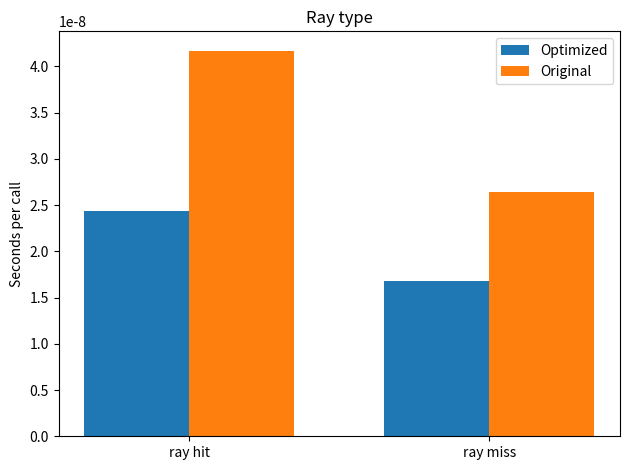

Recreate this plot in Python.
import matplotlib.pyplot as plt
import numpy as np

def originalScaling():
  sizes = [128, 256, 512, 1024, 2048]
  sequential = [4.0751, 8.02996, 15.0113, 29.9553, 58.4266]

  plt.plot(sizes, sequential, label="Sequential")
  plt.xticks(sizes, sizes)
  plt.ylabel('Time in seconds')
  plt.xlabel('Output image height')
  plt.legend()
  plt.show()


def beforeRandAndShared():
  sizes = [128, 256, 512, 1024, 2048]
  sequential = [4.39333, 10.1078, 16.1195, 32.6979, 61.5664]
  omp_4 = [5.40449, 10.1135, 19.3992, 27.7449, 52.7681]
  omp_8 = [6.00997, 11.7645, 19.8323, 30.4133, 57.8063]
  omp_16 = [6.26695, 11.4344, 20.9347, 42.2966, 79.7227]

  plt.plot(sizes, sequential, label="Sequential")
  plt.plot(sizes, omp_4, label="Omp 4")
  plt.plot(sizes, omp_8, label="Omp 8")
  plt.plot(sizes, omp_16, label="Omp 16")
  plt.xticks(sizes, sizes)
  plt.ylabel('Time in seconds')
  plt.xlabel('Output image height')
  plt.legend()
  plt.show()

def randVsRandr():
  sizes = [1, 2, 4, 8, 16]
  rand = [0.945178, 12.7659, 18.3465, 17.0725, 17.6324]
  randr = [0.536634, 0.385408, 0.17928, 0.124971, 0.0838557]

  plt.plot(sizes, rand, label="rand")
  plt.plot(sizes, randr, label="randr")
  plt.xticks(sizes, sizes)
  plt.ylabel('Time in seconds')
  plt.xlabel('Number of threads')
  plt.legend()
  plt.show()

def sharedPtr():
  sizes = [1, 2, 4, 8, 16]
  shared_ptr = [1.81601, 5.43741, 6.72079, 7.54437, 8.32837]

  plt.plot(sizes, rand, label="shared_ptr")
  plt.xticks(sizes, sizes)
  plt.ylabel('Time in seconds')
  plt.xlabel('Number of threads')
  plt.legend()
  plt.show()

def boxIntersectionBars():
  """
     box hit  took 52.3946 runs(2147483647)
    obox hit  took 89.5574 runs(2147483647)
     box miss took 36.0235 runs(2147483647)
    obox miss took 56.6143 runs(2147483647)
  """
  runs = 2147483647
  types =     ['ray hit',      'ray miss']
  box_times = [52.3946/runs  , 36.0235/runs]
  obox_times= [89.5574/runs  , 56.6143/runs]
  ind = np.arange(len(types))
  width = 0.35

  fig, ax = plt.subplots()
  rects1 = ax.bar(ind - width/2, box_times, width, label='Optimized')
  rects2 = ax.bar(ind + width/2, obox_times, width, label='Original')

  ax.set_ylabel('Seconds per call')
  ax.set_title('Ray type')
  ax.set_xticks(ind)
  ax.set_xticklabels(types)
  ax.legend()
  fig.tight_layout()
  plt.show()
  
  
  
  
boxIntersectionBars()